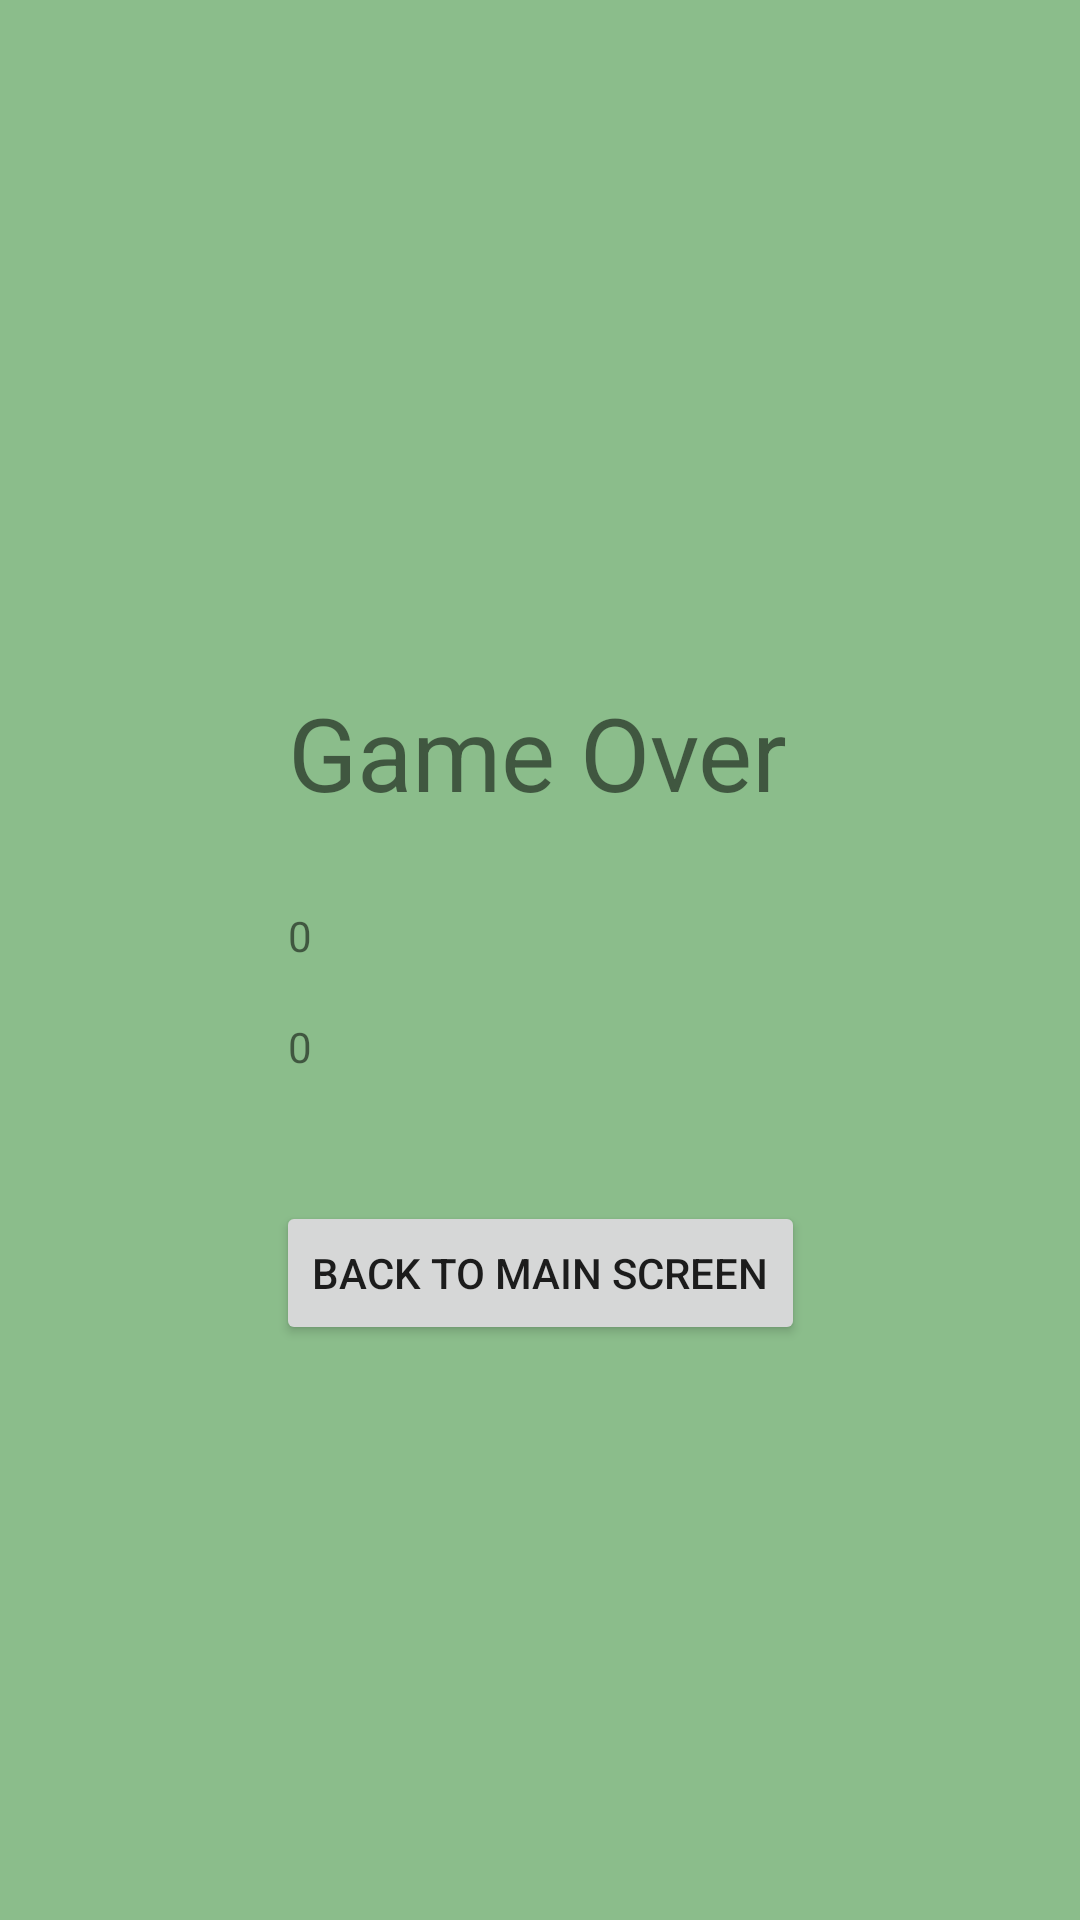

The Android layout XML behind this screen, and the referenced resources:
<!-- AndroidManifest.xml: application theme Theme.SortIt -->
<!-- res/layout/activity_gameover.xml -->
<?xml version="1.0" encoding="utf-8"?>
<androidx.constraintlayout.widget.ConstraintLayout xmlns:android="http://schemas.android.com/apk/res/android"
    xmlns:app="http://schemas.android.com/apk/res-auto"
    xmlns:tools="http://schemas.android.com/tools"
    android:layout_width="match_parent"
    android:layout_height="match_parent"
    android:background="@color/white"
    tools:context=".GameOver">

    <TextView
        android:id="@+id/textView2"
        android:layout_width="wrap_content"
        android:layout_height="wrap_content"
        android:layout_marginTop="228dp"
        android:text="Game Over"
        android:textSize="34sp"
        app:layout_constraintEnd_toEndOf="parent"
        app:layout_constraintHorizontal_bias="0.497"
        app:layout_constraintStart_toStartOf="parent"
        app:layout_constraintTop_toTopOf="parent" />

    <TextView
        android:id="@+id/highscore"
        android:layout_width="wrap_content"
        android:layout_height="wrap_content"
        android:layout_marginTop="29dp"
        android:text="0"
        app:layout_constraintStart_toStartOf="@+id/textView2"
        app:layout_constraintTop_toBottomOf="@+id/textView2" />

    <TextView
        android:id="@+id/score"
        android:layout_width="wrap_content"
        android:layout_height="wrap_content"
        android:layout_marginTop="18dp"
        android:text="0"
        app:layout_constraintStart_toStartOf="@+id/highscore"
        app:layout_constraintTop_toBottomOf="@+id/highscore" />

    <Button
        android:id="@+id/back"
        android:layout_width="wrap_content"
        android:layout_height="wrap_content"
        android:layout_marginTop="42dp"
        android:text="Back to main screen"
        app:layout_constraintEnd_toEndOf="parent"
        app:layout_constraintStart_toStartOf="parent"
        app:layout_constraintTop_toBottomOf="@+id/score" />
</androidx.constraintlayout.widget.ConstraintLayout>
<!-- resources referenced by this layout -->
<resources>
  <color name="white">#8BBD8B</color>
  <style name="Theme.SortIt" parent="Theme.MaterialComponents.DayNight.DarkActionBar">
          
          <item name="colorPrimary">@color/purple_500</item>
          <item name="colorPrimaryVariant">@color/purple_700</item>
          <item name="colorOnPrimary">@color/white</item>
          
          <item name="colorSecondary">@color/teal_200</item>
          <item name="colorSecondaryVariant">@color/teal_700</item>
          <item name="colorOnSecondary">@color/black</item>
          
          <item name="android:statusBarColor">?attr/colorPrimaryVariant</item>
          
      </style>
  <color name="purple_500">#F5A65B</color>
  <color name="purple_700">#F5A65B</color>
  <color name="teal_200">#F5A65B</color>
  <color name="teal_700">#F5A65B</color>
  <color name="black">#FF000000</color>
</resources>
